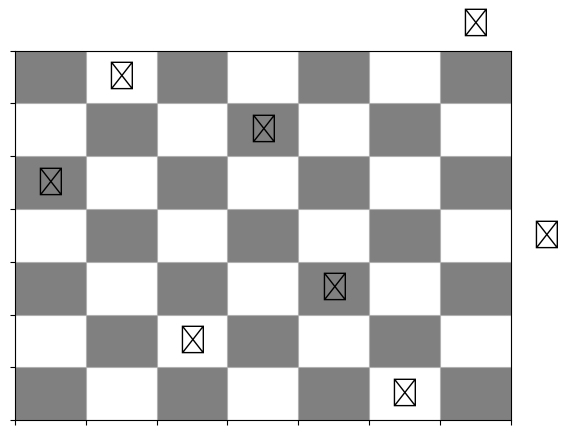

This chart was generated by the following Python code:


import random
import matplotlib.pyplot as plt


N = 8

random.seed(42)  # For reproducibility


def init():
    return random.sample(range(N), N)

def fitness(chromosome):
    attack_count = 0
    n = len(chromosome)
    for row in range(n):
        for col in range(row+1, n):
            if chromosome[row] == chromosome[col] or abs(chromosome[row] - chromosome[col]) == col - row:
                attack_count += 1
    return attack_count

def select(chromosome, score):
    tournament = random.sample(list(zip(chromosome, score)), 3) # int(len(chromosome) / 2))
    tournament.sort(key=lambda x: x[1], reverse=False)
    return tournament[0][0]     # return chromosome

def crossover(parent1, parent2):
    point = random.randint(1, N - 1)
    child1 = parent1[:point] + parent2[point:]
    child2 = parent2[:point] + parent1[point:]
    return child1, child2

def mutate(chromosome):
    i, j = random.sample(range(N), 2)
    chromosome[i], chromosome[j] = chromosome[j], chromosome[i]
    return chromosome

def genetic_algorithm(generations=1000, pop_size=100):
    global total

    population = [init() for _ in range(pop_size)]

    for gen in range(generations):
        scores = [fitness(i) for i in population]

        if min(scores) == 0:
            best = population[scores.index(min(scores))]
            print("Solution found in generation", gen)
            print("Chromosome:", best)
            return best

        new_population = []
        for _ in range(pop_size):
            mom = select(population, scores)
            dad = select(population, scores)
            child = crossover(mom, dad)[0]
            if random.random() < 0.1:
                child = mutate(child)
            new_population.append(child)
        population = new_population # [:pop_size]
    return population[scores.index(min(scores))]


def visualize(solution):
    board = [['⬜️' for _ in range(N)] for _ in range(N)]
    for row in range(N):
        board[row][solution[row]] = '♛'

    fig, ax = plt.subplots()
    ax.set_xticks(range(N))
    ax.set_yticks(range(N))
    ax.set_xticklabels([])
    ax.set_yticklabels([])
    ax.grid(True)

    for i in range(N):
        for j in range(N):
            color = 'white' if (i + j) % 2 == 0 else 'gray'
            rect = plt.Rectangle([j, N-1-i], 1, 1, facecolor=color)
            ax.add_patch(rect)
            if board[i][j] == '♛':
                ax.text(j + 0.5, N - 1 - i + 0.5, '♛', fontsize=20, ha='center', va='center')

    plt.show()



if __name__ == "__main__":
    solution = genetic_algorithm()
    print("Best solution:", solution)
    print("Fitness:", fitness(solution))
    print("Number of attacks:", 28 - fitness(solution))  # 28 is the maximum number of attacks in an 8-queens problem
    print("Queens positions:", [(i, solution[i]) for i in range(N)])
    print("Queens on board:")
    for i in range(N):
        row = ['.'] * N
        row[solution[i]] = 'Q'
        print(' '.join(row))
        
    visualize(solution)
        

    